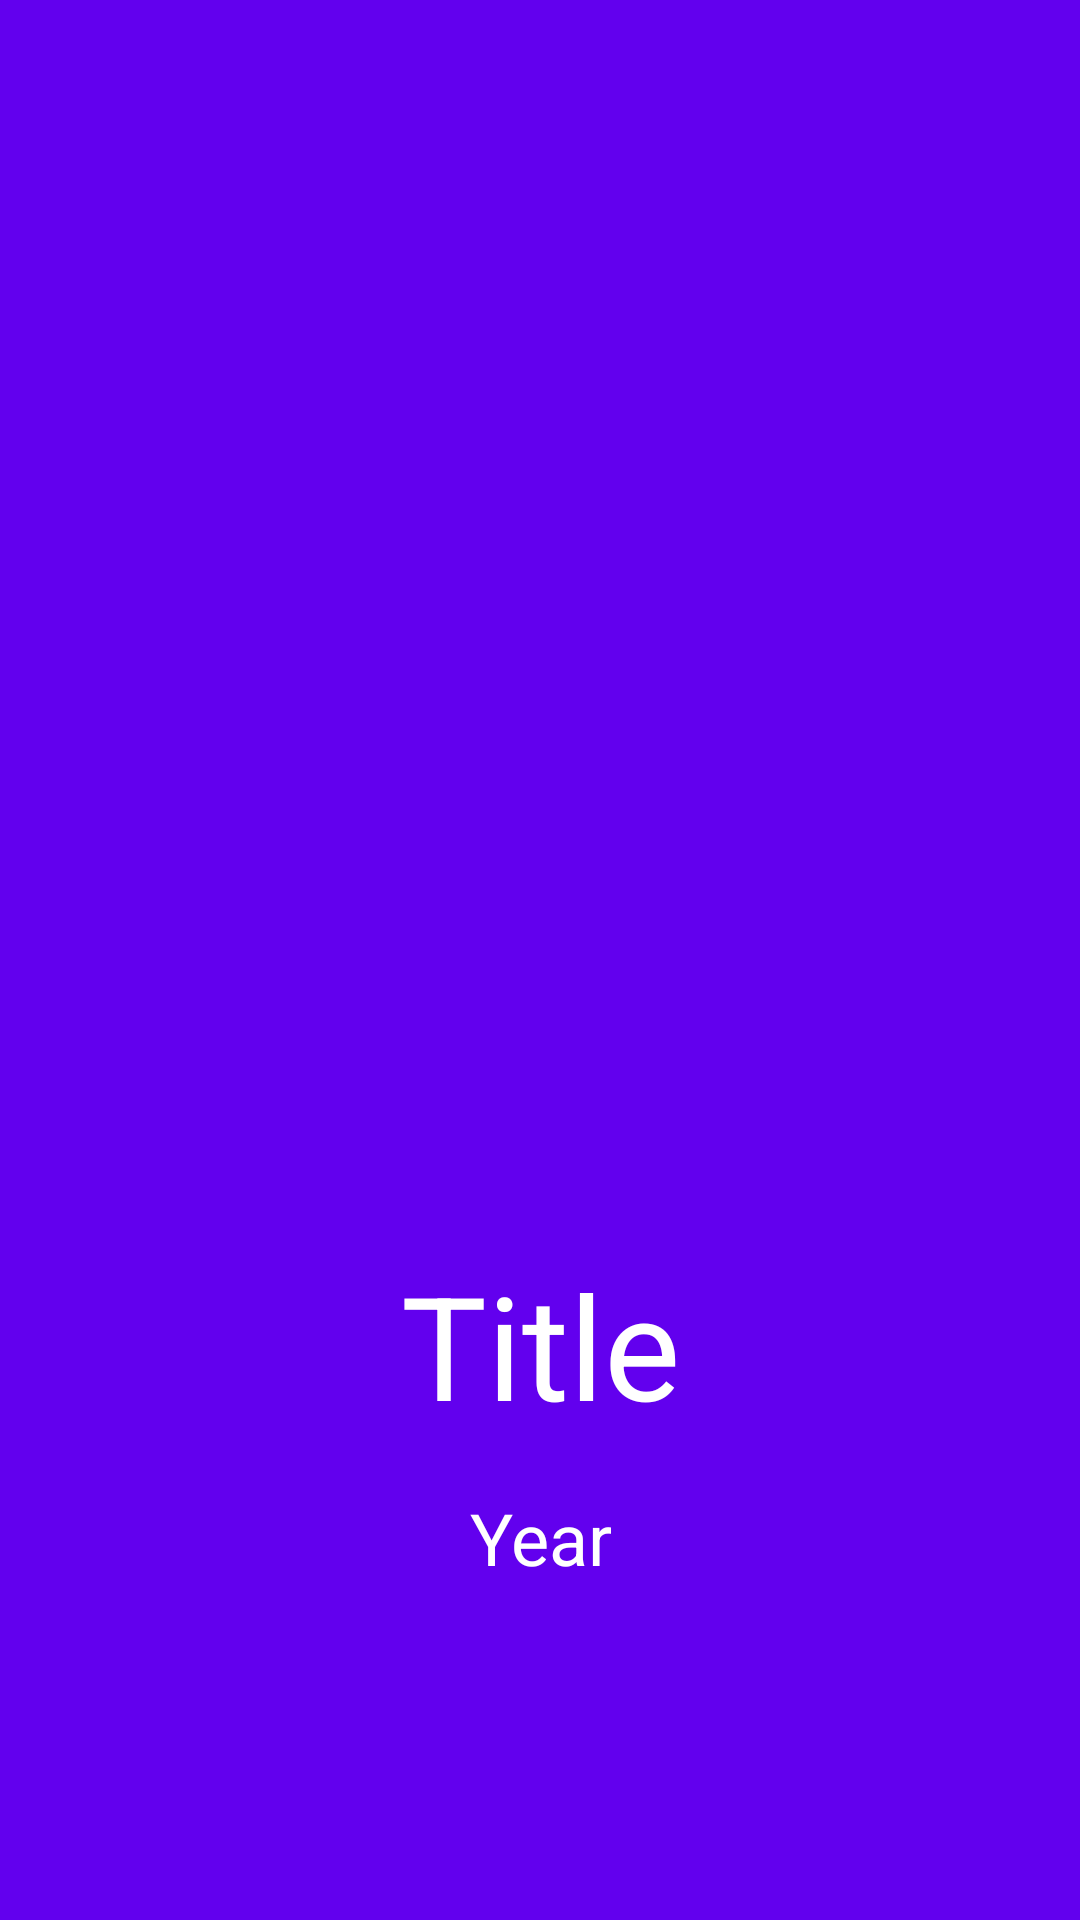

Here is an Android app screen rendered from its layout file. Give the layout XML and the strings, colors and styles it references.
<!-- AndroidManifest.xml: application theme Theme.Cartrack -->
<!-- res/layout/activity_movie_detail.xml -->
<?xml version="1.0" encoding="utf-8"?>
<androidx.constraintlayout.widget.ConstraintLayout xmlns:android="http://schemas.android.com/apk/res/android"
    xmlns:app="http://schemas.android.com/apk/res-auto"
    xmlns:tools="http://schemas.android.com/tools"
    android:id="@+id/movie_detail_fragment"
    android:layout_width="match_parent"
    android:layout_height="match_parent"
    android:background="@color/colorPrimary"
    tools:context=".view.MovieDetailActivity">

    <ImageView
        android:id="@+id/ivPoster"
        android:layout_width="@dimen/dp300"
        android:layout_height="@dimen/dp300"
        android:layout_marginTop="@dimen/dp100"
        android:src="@drawable/ic_launcher_foreground"
        app:layout_constraintEnd_toEndOf="parent"
        app:layout_constraintStart_toStartOf="parent"
        app:layout_constraintTop_toTopOf="parent"
        tools:ignore="ContentDescription" />

    <TextView
        android:id="@+id/tvTitle"
        android:layout_width="wrap_content"
        android:layout_height="wrap_content"
        android:layout_marginTop="@dimen/dp16"
        android:gravity="center"
        android:text="@string/title"
        android:textColor="@color/white"
        android:textSize="@dimen/sp48"
        app:layout_constraintEnd_toEndOf="parent"
        app:layout_constraintStart_toStartOf="parent"
        app:layout_constraintTop_toBottomOf="@id/ivPoster" />

    <TextView
        android:id="@+id/tvYear"
        android:layout_width="wrap_content"
        android:layout_height="wrap_content"
        android:layout_marginTop="@dimen/dp16"
        android:gravity="center"
        android:text="@string/year"
        android:textColor="@color/white"
        android:textSize="@dimen/sp24"
        app:layout_constraintEnd_toEndOf="parent"
        app:layout_constraintStart_toStartOf="parent"
        app:layout_constraintTop_toBottomOf="@id/tvTitle" />
</androidx.constraintlayout.widget.ConstraintLayout>
<!-- resources referenced by this layout -->
<resources>
  <dimen name="dp100">100dp</dimen>
  <dimen name="dp16">16dp</dimen>
  <dimen name="dp300">300dp</dimen>
  <dimen name="sp24">24sp</dimen>
  <dimen name="sp48">48sp</dimen>
  <string name="title">Title</string>
  <string name="year">Year</string>
  <style name="Theme.Cartrack" parent="Theme.MaterialComponents.DayNight.DarkActionBar">
          <item name="colorPrimary">@color/colorPrimary</item>
          <item name="colorPrimaryVariant">@color/colorPrimaryDark</item>
          <item name="colorOnPrimary">@color/white</item>
          <item name="colorOnSecondary">@color/black</item>
          <item name="android:statusBarColor" tools:targetApi="l">?attr/colorPrimary</item>
      </style>
  <!-- not gathered from this repository: default colours our renderer supplied (Android Studio template values) -->
  <color name="black">#FF000000</color>
  <color name="white">#FFFFFFFF</color>
  <color name="colorPrimary">#FF6200EE</color>
  <color name="colorPrimaryDark">#FF3700B3</color>
</resources>
